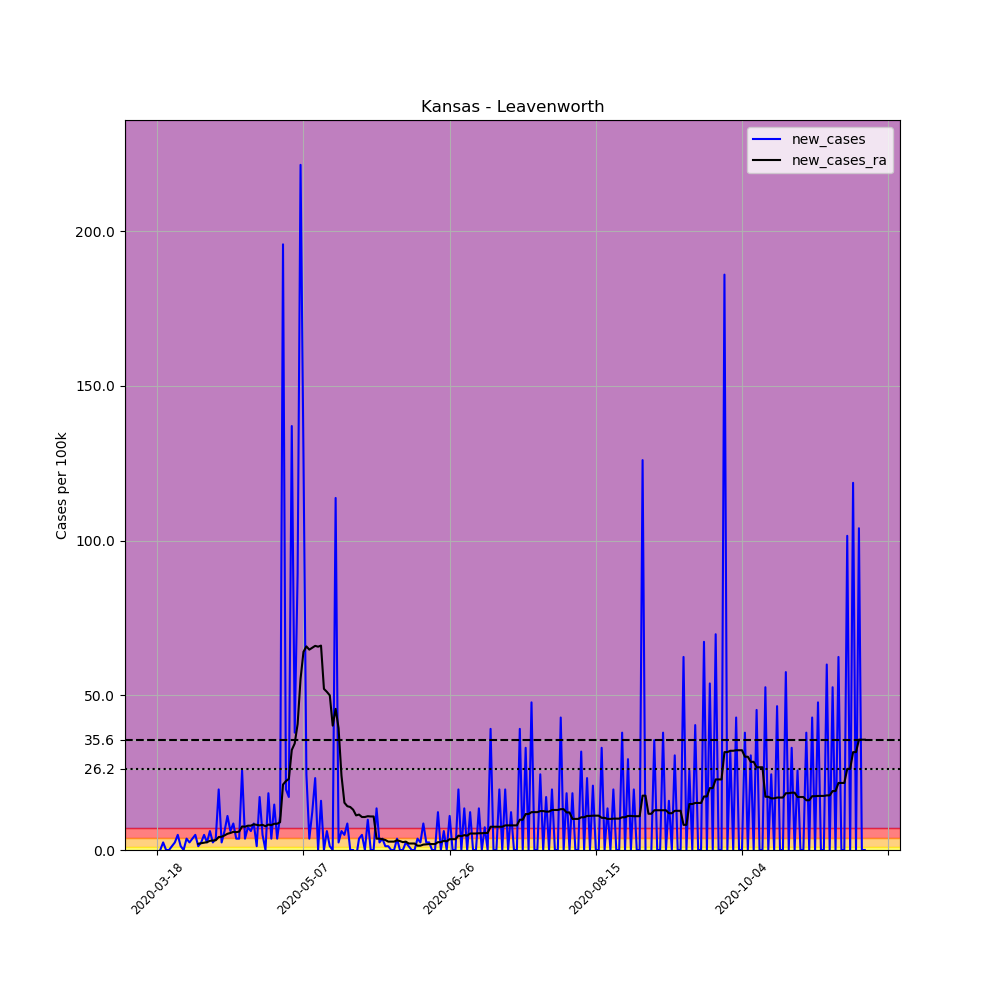

Data behind this chart, as committed beside it:
, date, county, state, fips, cases, deaths, COUNTY, STNAME, CTYNAME, POPESTIMATE2019, per_100k, new_cases, new_cases_ra
141479, 2020-03-18, Leavenworth, Kansas, 20103, 2, 0, 103, Kansas, Leavenworth, 81758, 2.446, , 
141480, 2020-03-19, Leavenworth, Kansas, 20103, 2, 0, 103, Kansas, Leavenworth, 81758, 2.446, 0.0, 
141481, 2020-03-20, Leavenworth, Kansas, 20103, 4, 0, 103, Kansas, Leavenworth, 81758, 4.892, 2.446, 
141482, 2020-03-21, Leavenworth, Kansas, 20103, 4, 0, 103, Kansas, Leavenworth, 81758, 4.892, 0.0, 
141483, 2020-03-22, Leavenworth, Kansas, 20103, 4, 0, 103, Kansas, Leavenworth, 81758, 4.892, 0.0, 
141484, 2020-03-23, Leavenworth, Kansas, 20103, 5, 0, 103, Kansas, Leavenworth, 81758, 6.116, 1.223, 
141485, 2020-03-24, Leavenworth, Kansas, 20103, 7, 0, 103, Kansas, Leavenworth, 81758, 8.562, 2.446, 
141486, 2020-03-25, Leavenworth, Kansas, 20103, 11, 0, 103, Kansas, Leavenworth, 81758, 13.45, 4.892, 
141487, 2020-03-26, Leavenworth, Kansas, 20103, 12, 0, 103, Kansas, Leavenworth, 81758, 14.68, 1.223, 
141488, 2020-03-27, Leavenworth, Kansas, 20103, 12, 0, 103, Kansas, Leavenworth, 81758, 14.68, 0.0, 
141489, 2020-03-28, Leavenworth, Kansas, 20103, 15, 0, 103, Kansas, Leavenworth, 81758, 18.35, 3.669, 
141490, 2020-03-29, Leavenworth, Kansas, 20103, 17, 0, 103, Kansas, Leavenworth, 81758, 20.79, 2.446, 
141491, 2020-03-30, Leavenworth, Kansas, 20103, 20, 0, 103, Kansas, Leavenworth, 81758, 24.46, 3.669, 
141492, 2020-03-31, Leavenworth, Kansas, 20103, 24, 0, 103, Kansas, Leavenworth, 81758, 29.35, 4.892, 
141493, 2020-04-01, Leavenworth, Kansas, 20103, 25, 0, 103, Kansas, Leavenworth, 81758, 30.58, 1.223, 2.009
141494, 2020-04-02, Leavenworth, Kansas, 20103, 27, 0, 103, Kansas, Leavenworth, 81758, 33.02, 2.446, 2.184
141495, 2020-04-03, Leavenworth, Kansas, 20103, 31, 1, 103, Kansas, Leavenworth, 81758, 37.92, 4.892, 2.359
141496, 2020-04-04, Leavenworth, Kansas, 20103, 33, 1, 103, Kansas, Leavenworth, 81758, 40.36, 2.446, 2.534
141497, 2020-04-05, Leavenworth, Kansas, 20103, 38, 1, 103, Kansas, Leavenworth, 81758, 46.48, 6.116, 2.97
141498, 2020-04-06, Leavenworth, Kansas, 20103, 40, 1, 103, Kansas, Leavenworth, 81758, 48.92, 2.446, 3.058
141499, 2020-04-07, Leavenworth, Kansas, 20103, 43, 1, 103, Kansas, Leavenworth, 81758, 52.59, 3.669, 3.145
141500, 2020-04-08, Leavenworth, Kansas, 20103, 59, 1, 103, Kansas, Leavenworth, 81758, 72.16, 19.57, 4.194
141501, 2020-04-09, Leavenworth, Kansas, 20103, 61, 1, 103, Kansas, Leavenworth, 81758, 74.61, 2.446, 4.281
141502, 2020-04-10, Leavenworth, Kansas, 20103, 66, 1, 103, Kansas, Leavenworth, 81758, 80.73, 6.116, 4.718
141503, 2020-04-11, Leavenworth, Kansas, 20103, 75, 1, 103, Kansas, Leavenworth, 81758, 91.73, 11.01, 5.242
141504, 2020-04-12, Leavenworth, Kansas, 20103, 80, 1, 103, Kansas, Leavenworth, 81758, 97.85, 6.116, 5.504
141505, 2020-04-13, Leavenworth, Kansas, 20103, 87, 1, 103, Kansas, Leavenworth, 81758, 106.4, 8.562, 5.854
141506, 2020-04-14, Leavenworth, Kansas, 20103, 90, 1, 103, Kansas, Leavenworth, 81758, 110.1, 3.669, 5.766
141507, 2020-04-15, Leavenworth, Kansas, 20103, 93, 1, 103, Kansas, Leavenworth, 81758, 113.8, 3.669, 5.941
141508, 2020-04-16, Leavenworth, Kansas, 20103, 114, 1, 103, Kansas, Leavenworth, 81758, 139.4, 25.69, 7.601
141509, 2020-04-17, Leavenworth, Kansas, 20103, 117, 2, 103, Kansas, Leavenworth, 81758, 143.1, 3.669, 7.513
141510, 2020-04-18, Leavenworth, Kansas, 20103, 123, 2, 103, Kansas, Leavenworth, 81758, 150.4, 7.339, 7.863
141511, 2020-04-19, Leavenworth, Kansas, 20103, 128, 2, 103, Kansas, Leavenworth, 81758, 156.6, 6.116, 7.863
141512, 2020-04-20, Leavenworth, Kansas, 20103, 135, 2, 103, Kansas, Leavenworth, 81758, 165.1, 8.562, 8.3
141513, 2020-04-21, Leavenworth, Kansas, 20103, 136, 3, 103, Kansas, Leavenworth, 81758, 166.3, 1.223, 8.125
141514, 2020-04-22, Leavenworth, Kansas, 20103, 150, 3, 103, Kansas, Leavenworth, 81758, 183.5, 17.12, 7.95
141515, 2020-04-23, Leavenworth, Kansas, 20103, 154, 3, 103, Kansas, Leavenworth, 81758, 188.4, 4.892, 8.125
141516, 2020-04-24, Leavenworth, Kansas, 20103, 154, 3, 103, Kansas, Leavenworth, 81758, 188.4, 0.0, 7.688
141517, 2020-04-25, Leavenworth, Kansas, 20103, 169, 3, 103, Kansas, Leavenworth, 81758, 206.7, 18.35, 8.212
141518, 2020-04-26, Leavenworth, Kansas, 20103, 172, 3, 103, Kansas, Leavenworth, 81758, 210.4, 3.669, 8.038
141519, 2020-04-27, Leavenworth, Kansas, 20103, 184, 4, 103, Kansas, Leavenworth, 81758, 225.1, 14.68, 8.474
141520, 2020-04-28, Leavenworth, Kansas, 20103, 187, 4, 103, Kansas, Leavenworth, 81758, 228.7, 3.669, 8.474
141521, 2020-04-29, Leavenworth, Kansas, 20103, 196, 4, 103, Kansas, Leavenworth, 81758, 239.7, 11.01, 8.999
141522, 2020-04-30, Leavenworth, Kansas, 20103, 356, 4, 103, Kansas, Leavenworth, 81758, 435.4, 195.7, 21.14
141523, 2020-05-01, Leavenworth, Kansas, 20103, 372, 5, 103, Kansas, Leavenworth, 81758, 455, 19.57, 22.28
141524, 2020-05-02, Leavenworth, Kansas, 20103, 386, 5, 103, Kansas, Leavenworth, 81758, 472.1, 17.12, 22.98
141525, 2020-05-03, Leavenworth, Kansas, 20103, 498, 5, 103, Kansas, Leavenworth, 81758, 609.1, 137, 32.33
141526, 2020-05-04, Leavenworth, Kansas, 20103, 529, 5, 103, Kansas, Leavenworth, 81758, 647, 37.92, 34.42
141527, 2020-05-05, Leavenworth, Kansas, 20103, 602, 6, 103, Kansas, Leavenworth, 81758, 736.3, 89.29, 40.71
141528, 2020-05-06, Leavenworth, Kansas, 20103, 783, 6, 103, Kansas, Leavenworth, 81758, 957.7, 221.4, 55.3
141529, 2020-05-07, Leavenworth, Kansas, 20103, 887, 6, 103, Kansas, Leavenworth, 81758, 1085, 127.2, 64.04
141530, 2020-05-08, Leavenworth, Kansas, 20103, 907, 6, 103, Kansas, Leavenworth, 81758, 1109, 24.46, 65.79
141531, 2020-05-09, Leavenworth, Kansas, 20103, 910, 6, 103, Kansas, Leavenworth, 81758, 1113, 3.669, 64.74
141532, 2020-05-10, Leavenworth, Kansas, 20103, 920, 6, 103, Kansas, Leavenworth, 81758, 1125, 12.23, 65.35
141533, 2020-05-11, Leavenworth, Kansas, 20103, 939, 6, 103, Kansas, Leavenworth, 81758, 1149, 23.24, 65.96
141534, 2020-05-12, Leavenworth, Kansas, 20103, 939, 6, 103, Kansas, Leavenworth, 81758, 1149, 0.0, 65.7
141535, 2020-05-13, Leavenworth, Kansas, 20103, 952, 6, 103, Kansas, Leavenworth, 81758, 1164, 15.9, 66.05
141536, 2020-05-14, Leavenworth, Kansas, 20103, 952, 6, 103, Kansas, Leavenworth, 81758, 1164, 0.0, 52.07
141537, 2020-05-15, Leavenworth, Kansas, 20103, 957, 6, 103, Kansas, Leavenworth, 81758, 1171, 6.116, 51.11
141538, 2020-05-16, Leavenworth, Kansas, 20103, 958, 6, 103, Kansas, Leavenworth, 81758, 1172, 1.223, 49.97
... 183 more rows
